Run: headless pygame with SDL's dummy video driver; simulated clock (each Clock.tick advances the game by its frame time, no real sleeping); random seed 0; keys injected as events and as key.get_pressed() state; no mouse input.
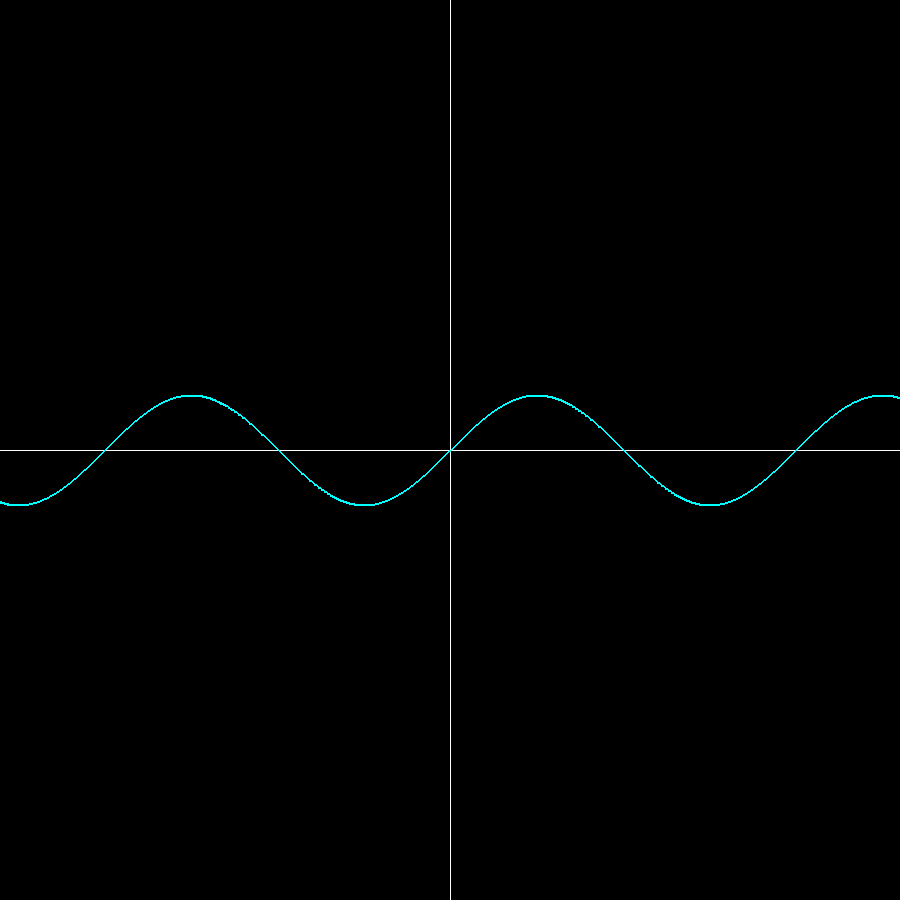
Frame 1 of 4 · flips 1–60 · no input
Frame 2 of 4 · flips 61–180 · tapped SPACE, RETURN · held RIGHT (→), D · screen unchanged from frame 1, image omitted
Frame 3 of 4 · flips 181–300 · held DOWN (↓), S · screen unchanged from frame 2, image omitted
Frame 4 of 4 · flips 301–420 · held LEFT (←), A, UP (↑), W · screen unchanged from frame 3, image omitted

The pygame program that drew these frames:

import pygame
import math

pygame.init()
WIDTH, HEIGHT = 900, 900
SCALE = 55
window = pygame.display.set_mode((WIDTH, HEIGHT))
center = (WIDTH//2, HEIGHT//2)
# DOMAIN = 

# Converting (x_i, y_i) to screen coordinates. Scaling is important to avoid microscopic moves
def graph_to_screen(x, y):
    X = center[0] + x*SCALE #right
    Y = center[1] - y*SCALE #up
    return X,Y


run = True
while run:
    window.fill((0,0,0)) #so everything shows up
    
    pygame.draw.line(window, (255,255,255), (0, center[0]), (WIDTH, center[0])) #x-axis
    pygame.draw.line(window, (255,255,255), (center[0], 0), (center[0], HEIGHT))  #y-axis
    points = []

    #domain for sin
    for i in range(-600,601):
        x = i / SCALE #this is the domain, we want many domains, domain is [-i / SCALE, i / SCALE]
        y = math.sin(x)

        points.append((graph_to_screen(x,y)))
        

    pygame.draw.lines(window, (0,255,255), False, points, 2)







#----------------------------------------------------------------------------------------------------------------------------------------------------------------------------------#




        
    pygame.display.update()

    for event in pygame.event.get():
        if event.type == pygame.QUIT:
            run = False
    
pygame.quit()
